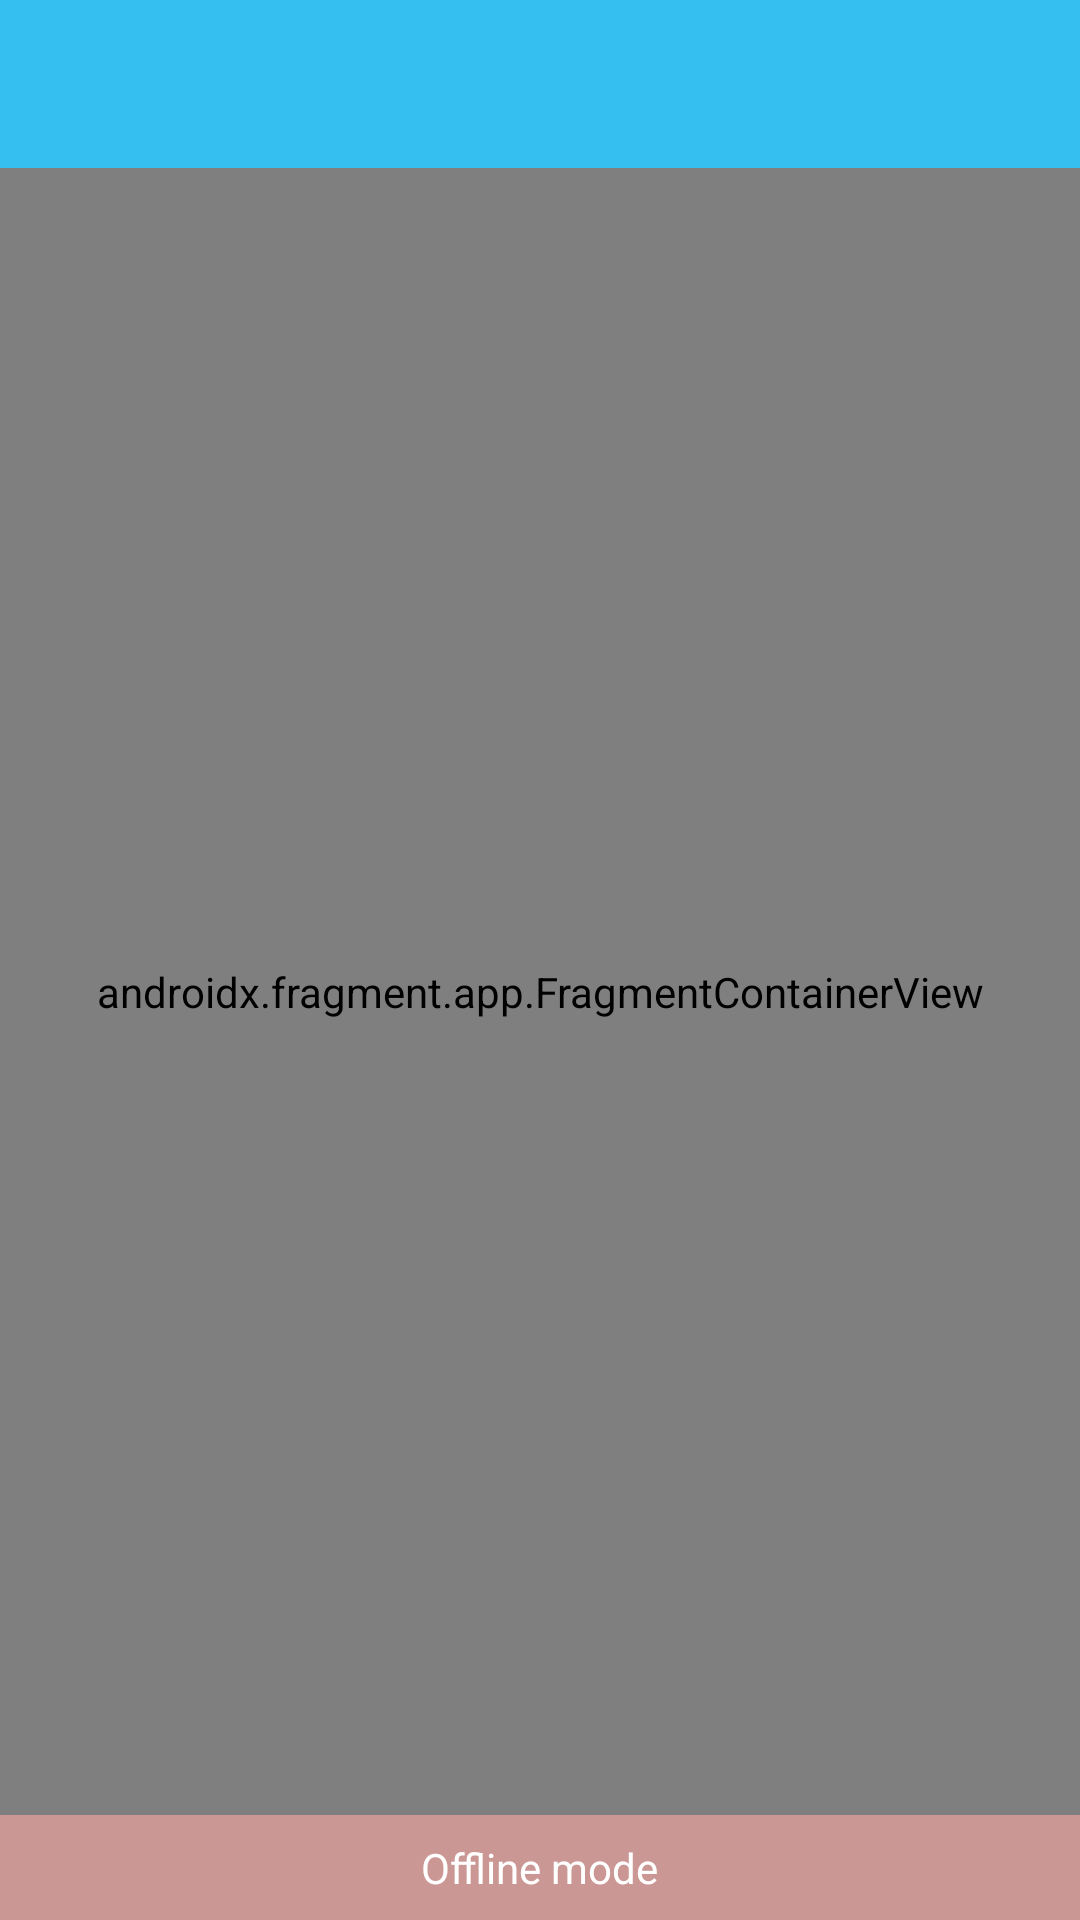

Produce the Android XML layout that renders to this screen, including the resource entries it uses.
<!-- AndroidManifest.xml: application theme Theme.WeatherApp -->
<!-- res/layout/activity_main.xml -->
<?xml version="1.0" encoding="utf-8"?>
<layout xmlns:android="http://schemas.android.com/apk/res/android"
    xmlns:app="http://schemas.android.com/apk/res-auto"
    xmlns:tools="http://schemas.android.com/tools">

    <data>

        <variable
            name="viewmodel"
            type="com.example.weatherapp.ui.main.MainViewModel" />
    </data>

    <androidx.constraintlayout.widget.ConstraintLayout
        android:layout_width="match_parent"
        android:layout_height="match_parent"
        tools:context=".ui.main.MainActivity">

        <com.google.android.material.appbar.AppBarLayout
            android:id="@+id/appbar"
            android:layout_width="match_parent"
            android:layout_height="wrap_content"
            android:minHeight="?attr/actionBarSize"
            app:layout_constraintBottom_toTopOf="@+id/navHostFragment"
            app:layout_constraintEnd_toEndOf="parent"
            app:layout_constraintStart_toStartOf="parent"
            app:layout_constraintTop_toTopOf="parent">

            <androidx.appcompat.widget.Toolbar
                android:id="@+id/toolbar"
                android:layout_width="match_parent"
                android:layout_height="wrap_content"
                android:theme="@style/ToolBarStyle"
                app:popupTheme="@style/ThemeOverlay.AppCompat.Light" />
        </com.google.android.material.appbar.AppBarLayout>

        <androidx.fragment.app.FragmentContainerView
            android:id="@+id/navHostFragment"
            android:name="androidx.navigation.fragment.NavHostFragment"
            android:layout_width="match_parent"
            android:layout_height="0dp"
            app:defaultNavHost="true"
            app:layout_constraintBottom_toTopOf="@+id/frameLayout2"
            app:layout_constraintEnd_toEndOf="parent"
            app:layout_constraintStart_toStartOf="parent"
            app:layout_constraintTop_toBottomOf="@+id/appbar"
            app:navGraph="@navigation/main_navigation" />

        <FrameLayout
            android:id="@+id/frameLayout2"
            android:layout_width="match_parent"
            android:layout_height="wrap_content"
            android:background="@color/error_color"
            android:visibility="@{!viewmodel.isNetworkConnected}"
            app:layout_constraintBottom_toBottomOf="parent"
            app:layout_constraintEnd_toEndOf="parent"
            app:layout_constraintStart_toStartOf="parent">

            <TextView
                android:layout_width="wrap_content"
                android:layout_height="wrap_content"
                android:layout_gravity="center"
                android:layout_margin="@dimen/space"
                android:drawablePadding="@dimen/large_space"
                android:text="@string/no_internet_connection"
                android:textColor="@color/white"
                app:drawableRightCompat="@drawable/ic_baseline_signal_wifi_off_24" />
        </FrameLayout>
    </androidx.constraintlayout.widget.ConstraintLayout>
</layout>
<!-- resources referenced by this layout -->
<resources>
  <color name="error_color">#7F99332d</color>
  <color name="white">#FFFFFFFF</color>
  <dimen name="large_space">16dp</dimen>
  <dimen name="space">8dp</dimen>
  <string name="no_internet_connection">Offline mode</string>
  <style name="ToolBarStyle" parent="ThemeOverlay.AppCompat.Dark.ActionBar">
          <item name="android:titleTextColor">@color/white</item>
      </style>
  <style name="Theme.WeatherApp" parent="Theme.AppCompat.DayNight.NoActionBar">
          
          <item name="colorPrimary">@color/color_accent</item>
          <item name="colorPrimaryVariant">@color/gray_900</item>
          <item name="colorOnPrimary">@color/white</item>
          
          <item name="colorSecondary">@color/brown_800</item>
          <item name="colorSecondaryVariant">@color/brown_900</item>
          <item name="colorOnSecondary">@color/white</item>
          
          <item name="android:statusBarColor" tools:targetApi="l">?attr/colorPrimaryVariant</item>
          
      </style>
  <color name="color_accent">#34bff0</color>
  <color name="gray_900">#FF212121</color>
  <color name="brown_800">#FF4E342E</color>
  <color name="brown_900">#FF3E2723</color>
</resources>
